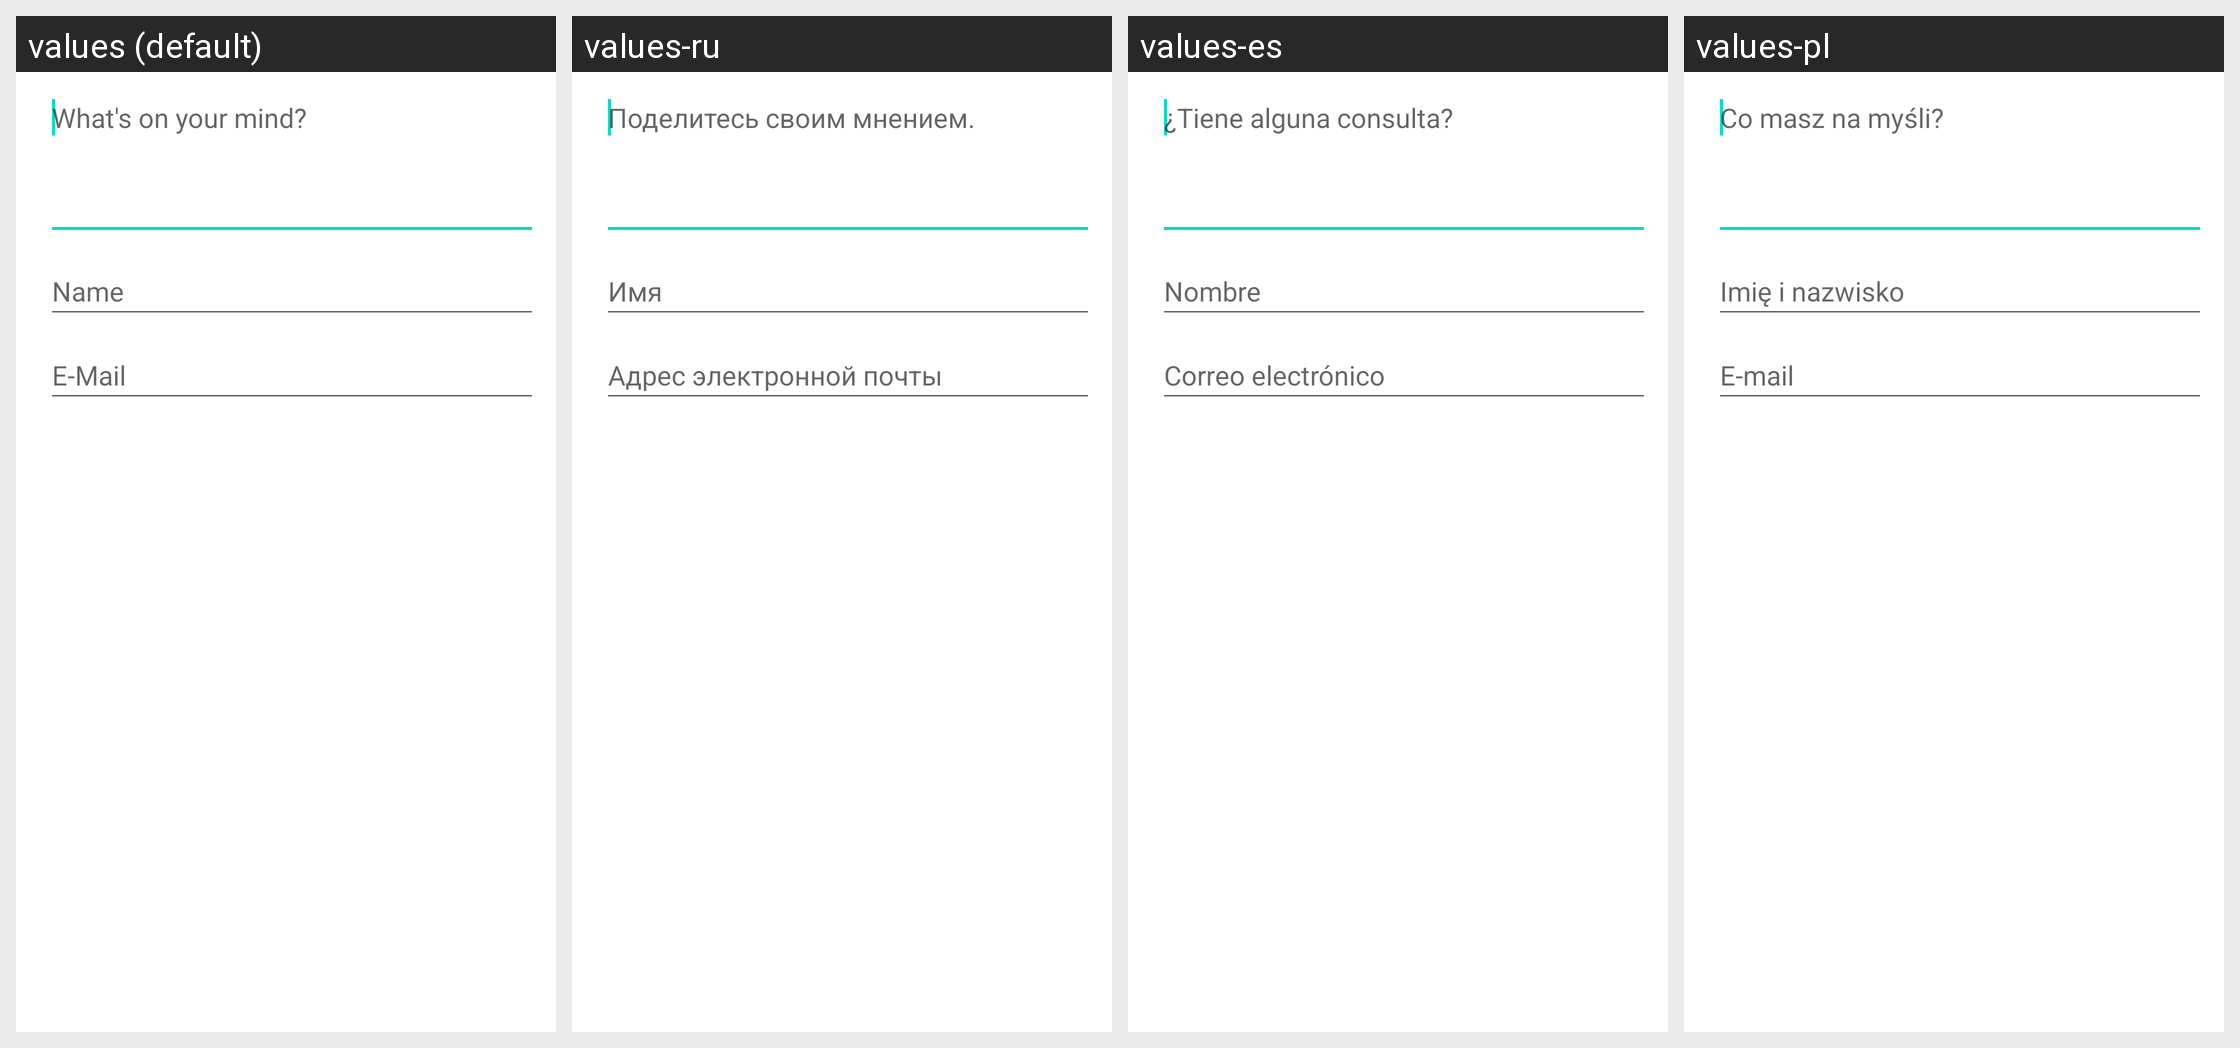

The same Android screen rendered under several of its app's locales, left to right. List the strings drawn on it with the default value and each locale's translation.
Android screen res/layout/mobihelp_activity_feedback.xml rendered under 4 locales, left to right: values (default), values-ru, values-es, values-pl. Device: Nexus 5 (rendered at 1080×1920; each locale shown at half size, 540×960, under a caption strip naming it); theme Theme.MaterialComponents.DayNight.NoActionBar.
Other locales in the repository, not shown: values-da, values-de, values-fr, values-it, values-nb, values-nl, values-no, values-pt, values-sv.
Strings drawn on this screen, with the default value and each locale's value (text and hints the layout hard-codes, and strings that could not be matched under every locale, appear in the picture but are not listed):

mobihelp_hint_feedback
  values: What's on your mind?
  values-ru: Поделитесь своим мнением.
  values-es: ¿Tiene alguna consulta?
  values-pl: Co masz na myśli?

mobihelp_hint_name
  values: Name
  values-ru: Имя
  values-es: Nombre
  values-pl: Imię i nazwisko

mobihelp_hint_email
  values: E-Mail
  values-ru: Адрес электронной почты
  values-es: Correo electrónico
  values-pl: E-mail
